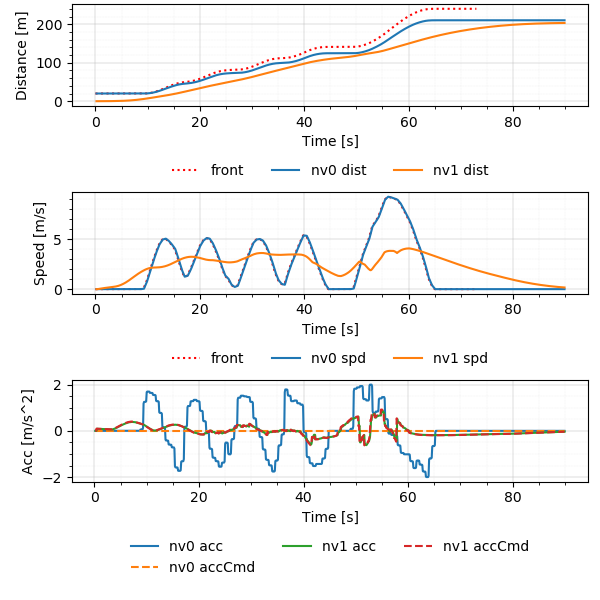

The file beside this chart, header and first rows:
Realtime [sec], Sim Time [sec], Sim Time from MPC [sec], MPC runtime, v0_dist [m], v0_lane [-], v0_spd [m/s], v0_acc [m/s2], v1_dist [m], v1_lane [-], v1_spd [m/s], v1_acc [m/s2], v1_accCmd [m/s2]
0.007205, 0.2, 0.0, 0.0033, 20.0, -76146229#1_0, 0.0, 0.0, 0.0, -76146229#1_0, 0.0, 0.0, 0.0
0.1123, 0.3, 0.0, 0.007565, 20.0, -76146229#1_0, 0.0, 0.0, 0.0, -76146229#1_0, 0.0, 0.0, 0.0
0.2108, 0.4, 0.2, 0.007223, 20.0, -76146229#1_0, 0.0, 0.0, 0.0, -76146229#1_0, 0.0, 0.0, 0.09435
0.3123, 0.5, 0.3, 0.007723, 20.0, -76146229#1_0, 0.0, 0.0, 0.0009131, -76146229#1_0, 0.009131, 0.09131, 0.09435
0.4134, 0.6, 0.4, 0.007981, 20.0, -76146229#1_0, 0.0, 0.0, 0.002739, -76146229#1_0, 0.01826, 0.09131, 0.09435
0.5135, 0.7, 0.5, 0.007393, 20.0, -76146229#1_0, 0.0, 0.0, 0.005478, -76146229#1_0, 0.02739, 0.09131, 0.08981
0.6141, 0.8, 0.6, 0.008278, 20.0, -76146229#1_0, 0.0, 0.0, 0.009087, -76146229#1_0, 0.03608, 0.08691, 0.08858
0.7125, 0.9, 0.7, 0.007848, 20.0, -76146229#1_0, 0.0, 0.0, 0.01355, -76146229#1_0, 0.04466, 0.08572, 0.08734
0.8128, 1.0, 0.8, 0.007946, 20.0, -76146229#1_0, 0.0, 0.0, 0.01886, -76146229#1_0, 0.05311, 0.08452, 0.08631
0.9121, 1.1, 0.9, 0.007799, 20.0, -76146229#1_0, 0.0, 0.0, 0.02501, -76146229#1_0, 0.06146, 0.08352, 0.08518
1.014, 1.2, 1.0, 0.007787, 20.0, -76146229#1_0, 0.0, 0.0, 0.03198, -76146229#1_0, 0.0697, 0.08243, 0.08405
1.113, 1.3, 1.1, 0.008275, 20.0, -76146229#1_0, 0.0, 0.0, 0.03976, -76146229#1_0, 0.07784, 0.08134, 0.08293
1.212, 1.4, 1.2, 0.007825, 20.0, -76146229#1_0, 0.0, 0.0, 0.04835, -76146229#1_0, 0.08586, 0.08025, 0.08182
1.313, 1.5, 1.3, 0.007648, 20.0, -76146229#1_0, 0.0, 0.0, 0.05773, -76146229#1_0, 0.09378, 0.07918, 0.08072
1.413, 1.6, 1.4, 0.008255, 20.0, -76146229#1_0, 0.0, 0.0, 0.06789, -76146229#1_0, 0.1016, 0.07811, 0.07962
1.509, 1.7, 1.5, 0.006364, 20.0, -76146229#1_0, 0.0, 0.0, 0.07882, -76146229#1_0, 0.1093, 0.07705, 0.07854
1.613, 1.8, 1.6, 0.00775, 20.0, -76146229#1_0, 0.0, 0.0, 0.09051, -76146229#1_0, 0.1169, 0.076, 0.07746
1.712, 1.9, 1.7, 0.007988, 20.0, -76146229#1_0, 0.0, 0.0, 0.1029, -76146229#1_0, 0.1244, 0.07496, 0.07639
1.812, 2.0, 1.8, 0.007603, 20.0, -76146229#1_0, 0.0, 0.0, 0.1161, -76146229#1_0, 0.1318, 0.07393, 0.07534
1.912, 2.1, 1.9, 0.008951, 20.0, -76146229#1_0, 0.0, 0.0, 0.13, -76146229#1_0, 0.1391, 0.07291, 0.07429
2.012, 2.2, 2.0, 0.007817, 20.0, -76146229#1_0, 0.0, 0.0, 0.1447, -76146229#1_0, 0.1463, 0.07189, 0.07324
2.113, 2.3, 2.1, 0.007769, 20.0, -76146229#1_0, 0.0, 0.0, 0.16, -76146229#1_0, 0.1534, 0.07088, 0.07221
2.211, 2.4, 2.2, 0.00764, 20.0, -76146229#1_0, 0.0, 0.0, 0.176, -76146229#1_0, 0.1603, 0.06988, 0.07119
2.314, 2.5, 2.3, 0.008101, 20.0, -76146229#1_0, 0.0, 0.0, 0.1928, -76146229#1_0, 0.1672, 0.06889, 0.07017
2.413, 2.6, 2.4, 0.008357, 20.0, -76146229#1_0, 0.0, 0.0, 0.2102, -76146229#1_0, 0.174, 0.0679, 0.06916
2.512, 2.7, 2.5, 0.007795, 20.0, -76146229#1_0, 0.0, 0.0, 0.2282, -76146229#1_0, 0.1807, 0.06693, 0.06816
2.613, 2.8, 2.6, 0.007962, 20.0, -76146229#1_0, 0.0, 0.0, 0.247, -76146229#1_0, 0.1873, 0.06596, 0.0672
2.71, 2.9, 2.7, 0.007261, 20.0, -76146229#1_0, 0.0, 0.0, 0.2663, -76146229#1_0, 0.1938, 0.06503, 0.06667
2.813, 3.0, 2.8, 0.008069, 20.0, -76146229#1_0, 0.0, 0.0, 0.2864, -76146229#1_0, 0.2003, 0.06452, 0.06619
2.913, 3.1, 2.9, 0.008276, 20.0, -76146229#1_0, 0.0, 0.0, 0.307, -76146229#1_0, 0.2067, 0.06405, 0.06572
3.012, 3.2, 3.0, 0.008166, 20.0, -76146229#1_0, 0.0, 0.0, 0.3283, -76146229#1_0, 0.213, 0.0636, 0.06524
3.113, 3.3, 3.1, 0.008055, 20.0, -76146229#1_0, 0.0, 0.0, 0.3503, -76146229#1_0, 0.2193, 0.06313, 0.06476
3.212, 3.4, 3.2, 0.00794, 20.0, -76146229#1_0, 0.0, 0.0, 0.3728, -76146229#1_0, 0.2256, 0.06267, 0.06488
3.313, 3.5, 3.3, 0.008955, 20.0, -76146229#1_0, 0.0, 0.0, 0.396, -76146229#1_0, 0.2319, 0.06278, 0.07363
3.414, 3.6, 3.4, 0.009121, 20.0, -76146229#1_0, 0.0, 0.0, 0.4199, -76146229#1_0, 0.239, 0.07126, 0.08299
3.515, 3.7, 3.5, 0.008398, 20.0, -76146229#1_0, 0.0, 0.0, 0.4446, -76146229#1_0, 0.247, 0.08032, 0.09248
3.612, 3.8, 3.6, 0.008715, 20.0, -76146229#1_0, 0.0, 0.0, 0.4702, -76146229#1_0, 0.256, 0.08949, 0.1016
3.713, 3.9, 3.7, 0.01017, 20.0, -76146229#1_0, 0.0, 0.0, 0.4968, -76146229#1_0, 0.2658, 0.09828, 0.1106
3.814, 4.0, 3.8, 0.008402, 20.0, -76146229#1_0, 0.0, 0.0, 0.5245, -76146229#1_0, 0.2765, 0.1071, 0.1198
3.912, 4.1, 3.9, 0.00884, 20.0, -76146229#1_0, 0.0, 0.0, 0.5533, -76146229#1_0, 0.2881, 0.116, 0.1323
4.005, 4.2, 4.0, 0.003268, 20.0, -76146229#1_0, 0.0, 0.0, 0.5834, -76146229#1_0, 0.3009, 0.128, 0.1449
4.106, 4.3, 4.1, 0.003305, 20.0, -76146229#1_0, 0.0, 0.0, 0.6149, -76146229#1_0, 0.315, 0.1402, 0.1576
4.206, 4.4, 4.2, 0.003312, 20.0, -76146229#1_0, 0.0, 0.0, 0.6479, -76146229#1_0, 0.3302, 0.1525, 0.17
4.306, 4.5, 4.3, 0.003382, 20.0, -76146229#1_0, 0.0, 0.0, 0.6825, -76146229#1_0, 0.3467, 0.1645, 0.1824
4.412, 4.6, 4.4, 0.008286, 20.0, -76146229#1_0, 0.0, 0.0, 0.719, -76146229#1_0, 0.3643, 0.1765, 0.1947
4.512, 4.7, 4.5, 0.008267, 20.0, -76146229#1_0, 0.0, 0.0, 0.7573, -76146229#1_0, 0.3832, 0.1884, 0.2066
4.612, 4.8, 4.6, 0.008919, 20.0, -76146229#1_0, 0.0, 0.0, 0.7976, -76146229#1_0, 0.4031, 0.1999, 0.2182
4.721, 4.9, 4.7, 0.01639, 20.0, -76146229#1_0, 0.0, 0.0, 0.84, -76146229#1_0, 0.4243, 0.2112, 0.23
4.805, 5.0, 4.8, 0.003438, 20.0, -76146229#1_0, 0.0, 0.0, 0.8847, -76146229#1_0, 0.4465, 0.2226, 0.2416
4.913, 5.1, 4.9, 0.009062, 20.0, -76146229#1_0, 0.0, 0.0, 0.9317, -76146229#1_0, 0.4699, 0.2338, 0.2532
5.013, 5.2, 5.0, 0.008672, 20.0, -76146229#1_0, 0.0, 0.0, 0.9811, -76146229#1_0, 0.4944, 0.245, 0.2647
5.112, 5.3, 5.1, 0.008053, 20.0, -76146229#1_0, 0.0, 0.0, 1.033, -76146229#1_0, 0.52, 0.2561, 0.2755
5.213, 5.4, 5.2, 0.008852, 20.0, -76146229#1_0, 0.0, 0.0, 1.088, -76146229#1_0, 0.5467, 0.2666, 0.2862
5.312, 5.5, 5.3, 0.0085, 20.0, -76146229#1_0, 0.0, 0.0, 1.145, -76146229#1_0, 0.5744, 0.2769, 0.2968
5.411, 5.6, 5.4, 0.007502, 20.0, -76146229#1_0, 0.0, 0.0, 1.206, -76146229#1_0, 0.6031, 0.2873, 0.3074
5.512, 5.7, 5.5, 0.00788, 20.0, -76146229#1_0, 0.0, 0.0, 1.269, -76146229#1_0, 0.6328, 0.2975, 0.318
5.612, 5.8, 5.6, 0.008099, 20.0, -76146229#1_0, 0.0, 0.0, 1.335, -76146229#1_0, 0.6636, 0.3078, 0.3284
5.713, 5.9, 5.7, 0.0078, 20.0, -76146229#1_0, 0.0, 0.0, 1.405, -76146229#1_0, 0.6954, 0.3178, 0.3368
5.813, 6.0, 5.8, 0.008596, 20.0, -76146229#1_0, 0.0, 0.0, 1.478, -76146229#1_0, 0.728, 0.3259, 0.345
5.913, 6.1, 5.9, 0.008001, 20.0, -76146229#1_0, 0.0, 0.0, 1.554, -76146229#1_0, 0.7614, 0.3338, 0.3531
... 838 more rows
